The GitHub repository eWingEye/CNN_Aspergillus contains a labelled image folder "dataset" with 7 categories: Aspergillus flavus strain AI2, Aspergillus clavatus strain AI1, Aspergillus flavus strain AI1, Aspergillus fumigatus strain A293, Aspergillus nidulans strain TN02A7, Aspergillus niger strain AI1, Aspergillus terreus strain AI1. Examples follow, each with its label.

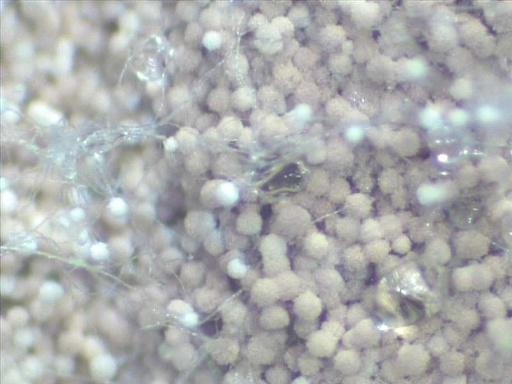
Label: Aspergillus terreus strain AI1

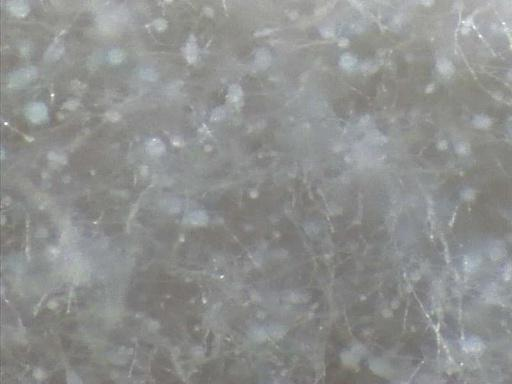
Label: Aspergillus clavatus strain AI1

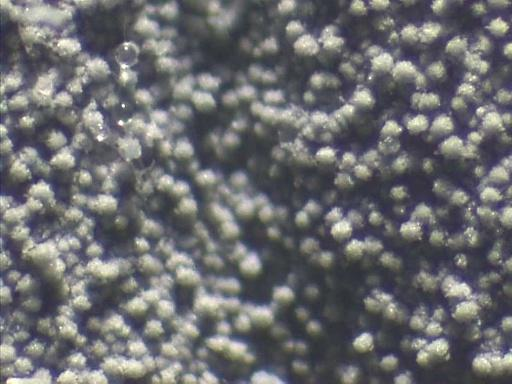
Label: Aspergillus fumigatus strain A293

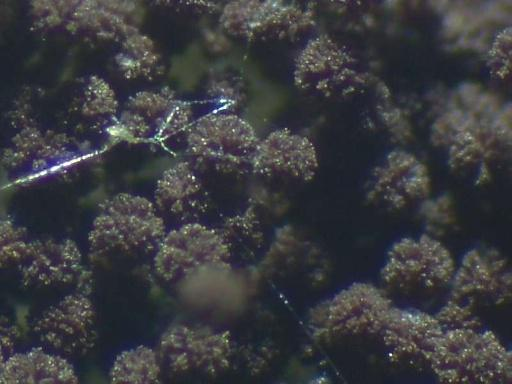
Label: Aspergillus niger strain AI1

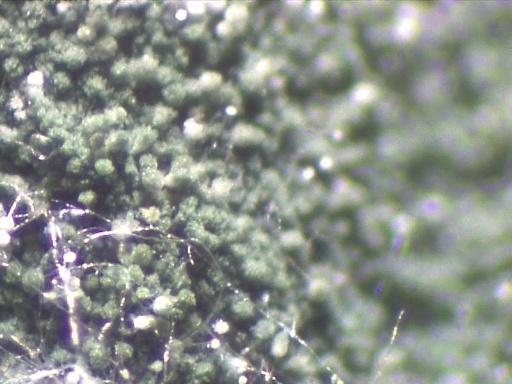
Label: Aspergillus nidulans strain TN02A7

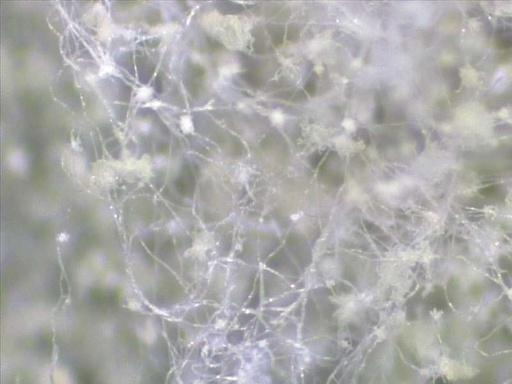
Label: Aspergillus flavus strain AI2
